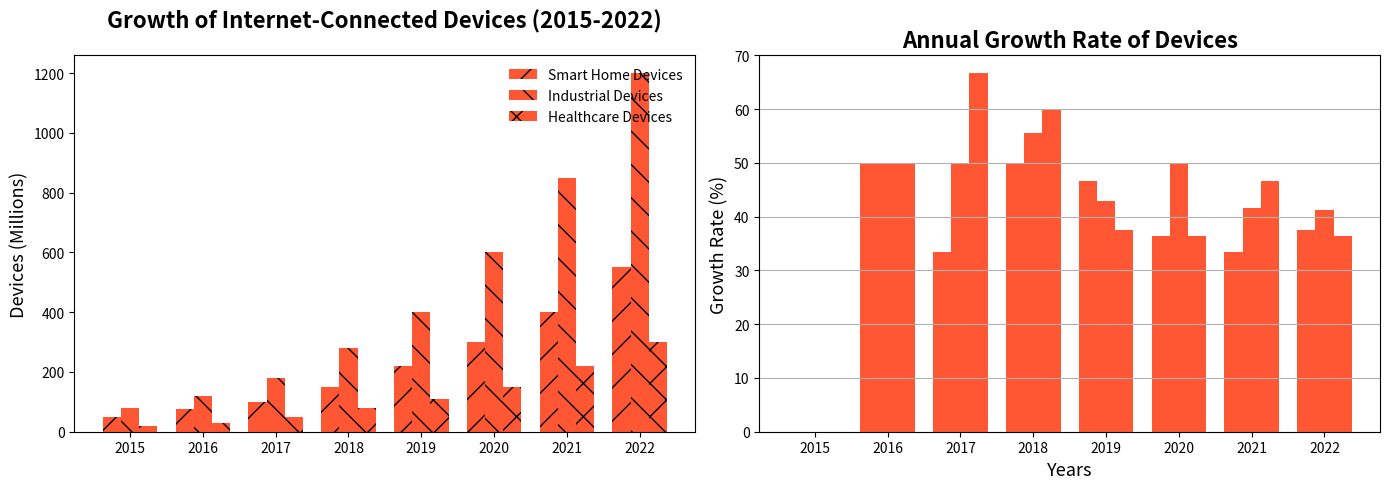

Reproduce this figure in Python.
import matplotlib.pyplot as plt
import numpy as np

years = np.array([2015, 2016, 2017, 2018, 2019, 2020, 2021, 2022])
smart_home_devices = np.array([50, 75, 100, 150, 220, 300, 400, 550])
industrial_devices = np.array([80, 120, 180, 280, 400, 600, 850, 1200])
healthcare_devices = np.array([20, 30, 50, 80, 110, 150, 220, 300])

bar_width = 0.25
x_pos = np.arange(len(years))

fig, (ax1, ax2) = plt.subplots(1, 2, figsize=(14, 5), sharex=True)

ax1.bar(x_pos - bar_width, smart_home_devices, width=bar_width, label='Smart Home Devices', hatch='/', color='#FF5733')
ax1.bar(x_pos, industrial_devices, width=bar_width, label='Industrial Devices', hatch='\\', color='#FF5733')
ax1.bar(x_pos + bar_width, healthcare_devices, width=bar_width, label='Healthcare Devices', hatch='x', color='#FF5733')

ax1.set_title('Growth of Internet-Connected Devices (2015-2022)', fontsize=16, fontweight='bold', pad=20)
ax1.set_ylabel('Devices (Millions)', fontsize=13)
ax1.legend(loc='upper right', fontsize=10, frameon=False)
ax1.grid(False)

def calculate_growth(data):
    return [(data[i] - data[i-1]) / data[i-1] * 100 if i > 0 else 0 for i in range(len(data))]

smart_home_growth = calculate_growth(smart_home_devices)
industrial_growth = calculate_growth(industrial_devices)
healthcare_growth = calculate_growth(healthcare_devices)

ax2.bar(x_pos - bar_width, smart_home_growth, width=bar_width, label='Smart Home Growth', color='#FF5733', linestyle=':', linewidth=2)
ax2.bar(x_pos, industrial_growth, width=bar_width, label='Industrial Growth', color='#FF5733', linestyle='--', linewidth=2)
ax2.bar(x_pos + bar_width, healthcare_growth, width=bar_width, label='Healthcare Growth', color='#FF5733', linestyle='-.', linewidth=2)

ax2.set_title('Annual Growth Rate of Devices', fontsize=16, fontweight='bold')
ax2.set_xlabel('Years', fontsize=13)
ax2.set_ylabel('Growth Rate (%)', fontsize=13)
ax2.set_xticks(x_pos)
ax2.set_xticklabels(years)
ax2.grid(True, which='both', axis='y')

plt.tight_layout()
plt.show()
